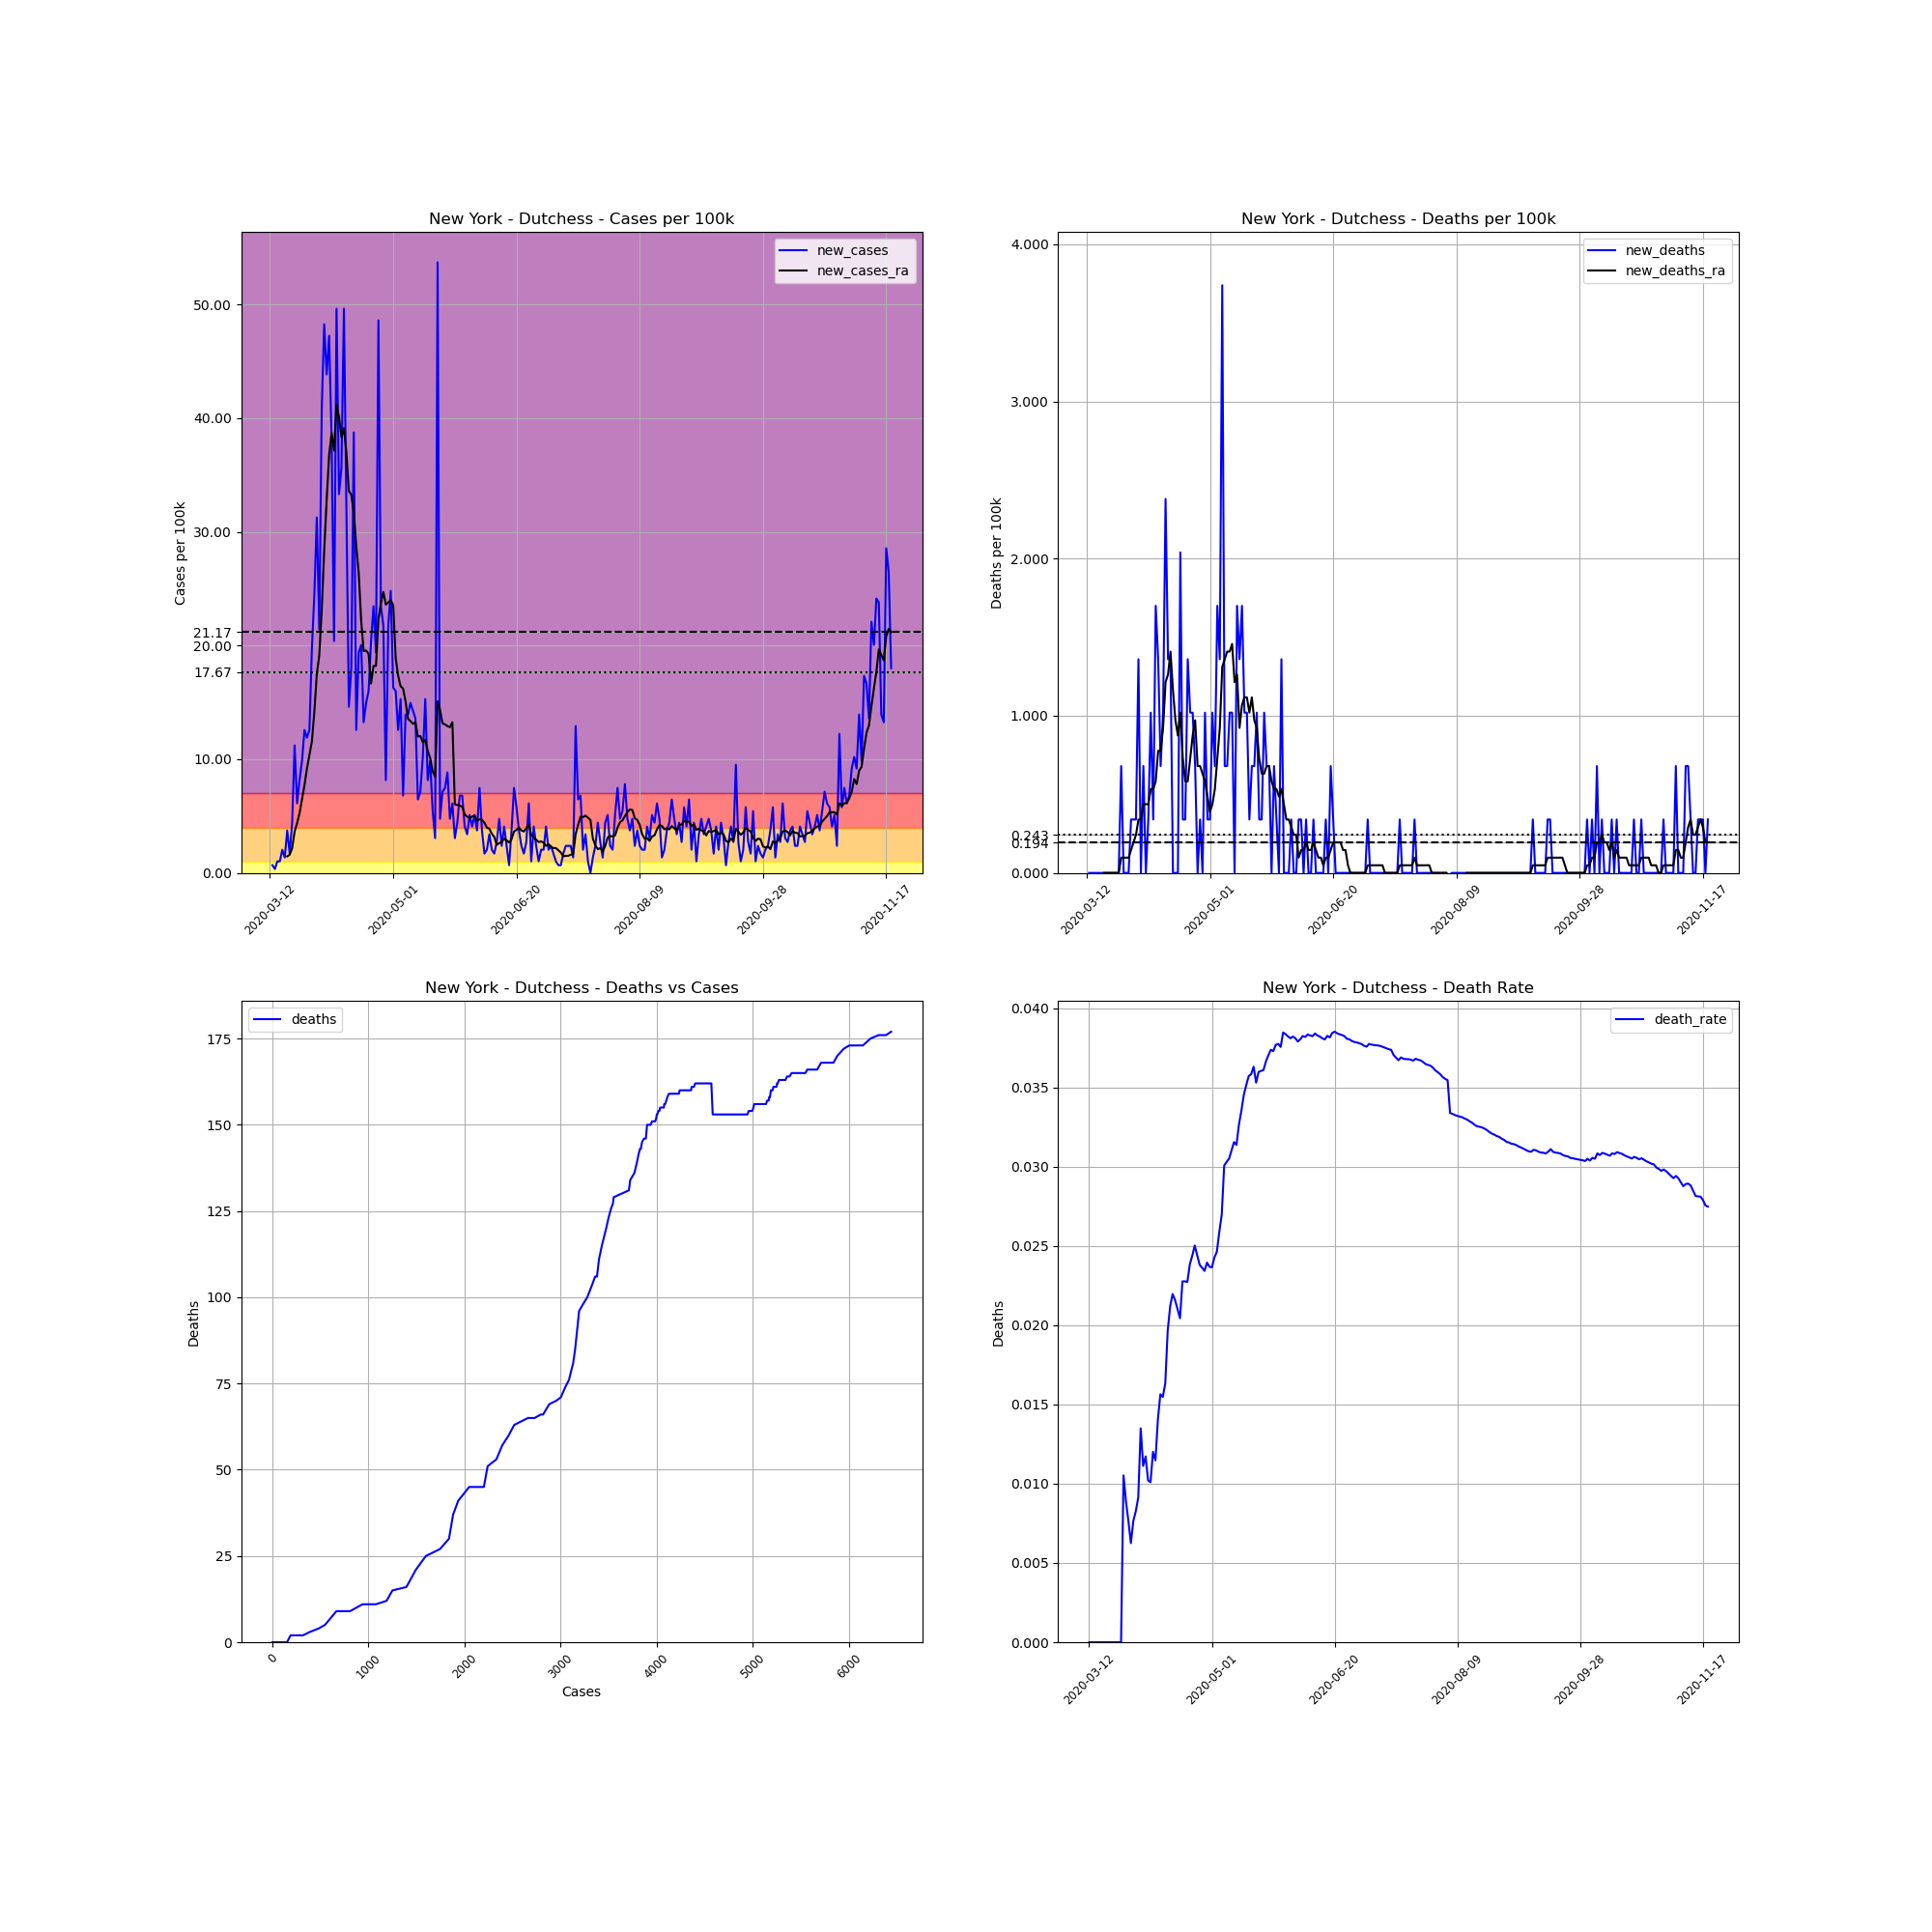

Source data for this figure (header and first rows):
, date, county, state, fips, cases, deaths, COUNTY, STNAME, CTYNAME, POPESTIMATE2019, cases_per_100k, deaths_per_100k, death_rate, new_cases, new_deaths, new_cases_ra, new_deaths_ra
59532, 2020-03-12, Dutchess, New York, 36027, 1, 0, 27, New York, Dutchess, 294218, 0.3399, 0.0, 0.0, , , , 
59533, 2020-03-13, Dutchess, New York, 36027, 3, 0, 27, New York, Dutchess, 294218, 1.02, 0.0, 0.0, 0.6798, 0.0, , 
59534, 2020-03-14, Dutchess, New York, 36027, 4, 0, 27, New York, Dutchess, 294218, 1.36, 0.0, 0.0, 0.3399, 0.0, , 
59535, 2020-03-15, Dutchess, New York, 36027, 7, 0, 27, New York, Dutchess, 294218, 2.379, 0.0, 0.0, 1.02, 0.0, , 
59536, 2020-03-16, Dutchess, New York, 36027, 10, 0, 27, New York, Dutchess, 294218, 3.399, 0.0, 0.0, 1.02, 0.0, , 
59537, 2020-03-17, Dutchess, New York, 36027, 16, 0, 27, New York, Dutchess, 294218, 5.438, 0.0, 0.0, 2.039, 0.0, , 
59538, 2020-03-18, Dutchess, New York, 36027, 20, 0, 27, New York, Dutchess, 294218, 6.798, 0.0, 0.0, 1.36, 0.0, , 
59539, 2020-03-19, Dutchess, New York, 36027, 31, 0, 27, New York, Dutchess, 294218, 10.54, 0.0, 0.0, 3.739, 0.0, 1.457, 0.0
59540, 2020-03-20, Dutchess, New York, 36027, 36, 0, 27, New York, Dutchess, 294218, 12.24, 0.0, 0.0, 1.699, 0.0, 1.602, 0.0
59541, 2020-03-21, Dutchess, New York, 36027, 49, 0, 27, New York, Dutchess, 294218, 16.65, 0.0, 0.0, 4.418, 0.0, 2.185, 0.0
59542, 2020-03-22, Dutchess, New York, 36027, 82, 0, 27, New York, Dutchess, 294218, 27.87, 0.0, 0.0, 11.22, 0.0, 3.642, 0.0
59543, 2020-03-23, Dutchess, New York, 36027, 100, 0, 27, New York, Dutchess, 294218, 33.99, 0.0, 0.0, 6.118, 0.0, 4.37, 0.0
59544, 2020-03-24, Dutchess, New York, 36027, 124, 0, 27, New York, Dutchess, 294218, 42.15, 0.0, 0.0, 8.157, 0.0, 5.244, 0.0
59545, 2020-03-25, Dutchess, New York, 36027, 153, 0, 27, New York, Dutchess, 294218, 52, 0.0, 0.0, 9.857, 0.0, 6.458, 0.0
59546, 2020-03-26, Dutchess, New York, 36027, 190, 2, 27, New York, Dutchess, 294218, 64.58, 0.6798, 0.01053, 12.58, 0.6798, 7.72, 0.09711
59547, 2020-03-27, Dutchess, New York, 36027, 225, 2, 27, New York, Dutchess, 294218, 76.47, 0.6798, 0.008889, 11.9, 0.0, 9.177, 0.09711
59548, 2020-03-28, Dutchess, New York, 36027, 262, 2, 27, New York, Dutchess, 294218, 89.05, 0.6798, 0.007634, 12.58, 0.0, 10.34, 0.09711
59549, 2020-03-29, Dutchess, New York, 36027, 320, 2, 27, New York, Dutchess, 294218, 108.8, 0.6798, 0.00625, 19.71, 0.0, 11.56, 0.09711
59550, 2020-03-30, Dutchess, New York, 36027, 392, 3, 27, New York, Dutchess, 294218, 133.2, 1.02, 0.007653, 24.47, 0.3399, 14.18, 0.1457
59551, 2020-03-31, Dutchess, New York, 36027, 484, 4, 27, New York, Dutchess, 294218, 164.5, 1.36, 0.008264, 31.27, 0.3399, 17.48, 0.1942
59552, 2020-04-01, Dutchess, New York, 36027, 547, 5, 27, New York, Dutchess, 294218, 185.9, 1.699, 0.009141, 21.41, 0.3399, 19.13, 0.2428
59553, 2020-04-02, Dutchess, New York, 36027, 667, 9, 27, New York, Dutchess, 294218, 226.7, 3.059, 0.01349, 40.79, 1.36, 23.16, 0.3399
59554, 2020-04-03, Dutchess, New York, 36027, 809, 9, 27, New York, Dutchess, 294218, 275, 3.059, 0.01112, 48.26, 0.0, 28.36, 0.3399
59555, 2020-04-04, Dutchess, New York, 36027, 938, 11, 27, New York, Dutchess, 294218, 318.8, 3.739, 0.01173, 43.85, 0.6798, 32.82, 0.437
59556, 2020-04-05, Dutchess, New York, 36027, 1077, 11, 27, New York, Dutchess, 294218, 366.1, 3.739, 0.01021, 47.24, 0.0, 36.76, 0.437
59557, 2020-04-06, Dutchess, New York, 36027, 1189, 12, 27, New York, Dutchess, 294218, 404.1, 4.079, 0.01009, 38.07, 0.3399, 38.7, 0.437
59558, 2020-04-07, Dutchess, New York, 36027, 1249, 15, 27, New York, Dutchess, 294218, 424.5, 5.098, 0.01201, 20.39, 1.02, 37.14, 0.5341
59559, 2020-04-08, Dutchess, New York, 36027, 1395, 16, 27, New York, Dutchess, 294218, 474.1, 5.438, 0.01147, 49.62, 0.3399, 41.17, 0.5341
59560, 2020-04-09, Dutchess, New York, 36027, 1493, 21, 27, New York, Dutchess, 294218, 507.4, 7.138, 0.01407, 33.31, 1.699, 40.11, 0.5827
59561, 2020-04-10, Dutchess, New York, 36027, 1598, 25, 27, New York, Dutchess, 294218, 543.1, 8.497, 0.01564, 35.69, 1.36, 38.31, 0.7769
59562, 2020-04-11, Dutchess, New York, 36027, 1744, 27, 27, New York, Dutchess, 294218, 592.8, 9.177, 0.01548, 49.62, 0.6798, 39.14, 0.7769
59563, 2020-04-12, Dutchess, New York, 36027, 1838, 30, 27, New York, Dutchess, 294218, 624.7, 10.2, 0.01632, 31.95, 1.02, 36.95, 0.9225
59564, 2020-04-13, Dutchess, New York, 36027, 1881, 37, 27, New York, Dutchess, 294218, 639.3, 12.58, 0.01967, 14.62, 2.379, 33.6, 1.214
59565, 2020-04-14, Dutchess, New York, 36027, 1934, 41, 27, New York, Dutchess, 294218, 657.3, 13.94, 0.0212, 18.01, 1.36, 33.26, 1.262
59566, 2020-04-15, Dutchess, New York, 36027, 2048, 45, 27, New York, Dutchess, 294218, 696.1, 15.29, 0.02197, 38.75, 1.36, 31.71, 1.408
59567, 2020-04-16, Dutchess, New York, 36027, 2085, 45, 27, New York, Dutchess, 294218, 708.7, 15.29, 0.02158, 12.58, 0.0, 28.74, 1.165
59568, 2020-04-17, Dutchess, New York, 36027, 2142, 45, 27, New York, Dutchess, 294218, 728, 15.29, 0.02101, 19.37, 0.0, 26.41, 0.9711
59569, 2020-04-18, Dutchess, New York, 36027, 2201, 45, 27, New York, Dutchess, 294218, 748.1, 15.29, 0.02045, 20.05, 0.0, 22.19, 0.874
59570, 2020-04-19, Dutchess, New York, 36027, 2240, 51, 27, New York, Dutchess, 294218, 761.3, 17.33, 0.02277, 13.26, 2.039, 19.52, 1.02
59571, 2020-04-20, Dutchess, New York, 36027, 2284, 52, 27, New York, Dutchess, 294218, 776.3, 17.67, 0.02277, 14.95, 0.3399, 19.57, 0.7283
59572, 2020-04-21, Dutchess, New York, 36027, 2331, 53, 27, New York, Dutchess, 294218, 792.3, 18.01, 0.02274, 15.97, 0.3399, 19.28, 0.5827
59573, 2020-04-22, Dutchess, New York, 36027, 2391, 57, 27, New York, Dutchess, 294218, 812.7, 19.37, 0.02384, 20.39, 1.36, 16.65, 0.5827
59574, 2020-04-23, Dutchess, New York, 36027, 2460, 60, 27, New York, Dutchess, 294218, 836.1, 20.39, 0.02439, 23.45, 1.02, 18.21, 0.7283
59575, 2020-04-24, Dutchess, New York, 36027, 2517, 63, 27, New York, Dutchess, 294218, 855.5, 21.41, 0.02503, 19.37, 1.02, 18.21, 0.874
59576, 2020-04-25, Dutchess, New York, 36027, 2660, 65, 27, New York, Dutchess, 294218, 904.1, 22.09, 0.02444, 48.6, 0.6798, 22.29, 0.9711
59577, 2020-04-26, Dutchess, New York, 36027, 2729, 65, 27, New York, Dutchess, 294218, 927.5, 22.09, 0.02382, 23.45, 0.0, 23.74, 0.6798
59578, 2020-04-27, Dutchess, New York, 36027, 2793, 66, 27, New York, Dutchess, 294218, 949.3, 22.43, 0.02363, 21.75, 0.3399, 24.71, 0.6798
59579, 2020-04-28, Dutchess, New York, 36027, 2817, 66, 27, New York, Dutchess, 294218, 957.5, 22.43, 0.02343, 8.157, 0.0, 23.6, 0.6312
59580, 2020-04-29, Dutchess, New York, 36027, 2881, 69, 27, New York, Dutchess, 294218, 979.2, 23.45, 0.02395, 21.75, 1.02, 23.79, 0.5827
59581, 2020-04-30, Dutchess, New York, 36027, 2954, 70, 27, New York, Dutchess, 294218, 1004, 23.79, 0.0237, 24.81, 0.3399, 23.99, 0.4855
59582, 2020-05-01, Dutchess, New York, 36027, 3002, 71, 27, New York, Dutchess, 294218, 1020, 24.13, 0.02365, 16.31, 0.3399, 23.55, 0.3884
59583, 2020-05-02, Dutchess, New York, 36027, 3049, 74, 27, New York, Dutchess, 294218, 1036, 25.15, 0.02427, 15.97, 1.02, 18.89, 0.437
59584, 2020-05-03, Dutchess, New York, 36027, 3086, 76, 27, New York, Dutchess, 294218, 1049, 25.83, 0.02463, 12.58, 0.6798, 17.33, 0.5341
59585, 2020-05-04, Dutchess, New York, 36027, 3131, 81, 27, New York, Dutchess, 294218, 1064, 27.53, 0.02587, 15.29, 1.699, 16.41, 0.7283
59586, 2020-05-05, Dutchess, New York, 36027, 3151, 85, 27, New York, Dutchess, 294218, 1071, 28.89, 0.02698, 6.798, 1.36, 16.22, 0.9225
59587, 2020-05-06, Dutchess, New York, 36027, 3192, 96, 27, New York, Dutchess, 294218, 1085, 32.63, 0.03008, 13.94, 3.739, 15.1, 1.311
59588, 2020-05-07, Dutchess, New York, 36027, 3233, 98, 27, New York, Dutchess, 294218, 1099, 33.31, 0.03031, 13.94, 0.6798, 13.55, 1.36
59589, 2020-05-08, Dutchess, New York, 36027, 3277, 100, 27, New York, Dutchess, 294218, 1114, 33.99, 0.03052, 14.95, 0.6798, 13.35, 1.408
59590, 2020-05-09, Dutchess, New York, 36027, 3319, 103, 27, New York, Dutchess, 294218, 1128, 35.01, 0.03103, 14.28, 1.02, 13.11, 1.408
59591, 2020-05-10, Dutchess, New York, 36027, 3359, 106, 27, New York, Dutchess, 294218, 1142, 36.03, 0.03156, 13.6, 1.02, 13.26, 1.457
... 193 more rows
